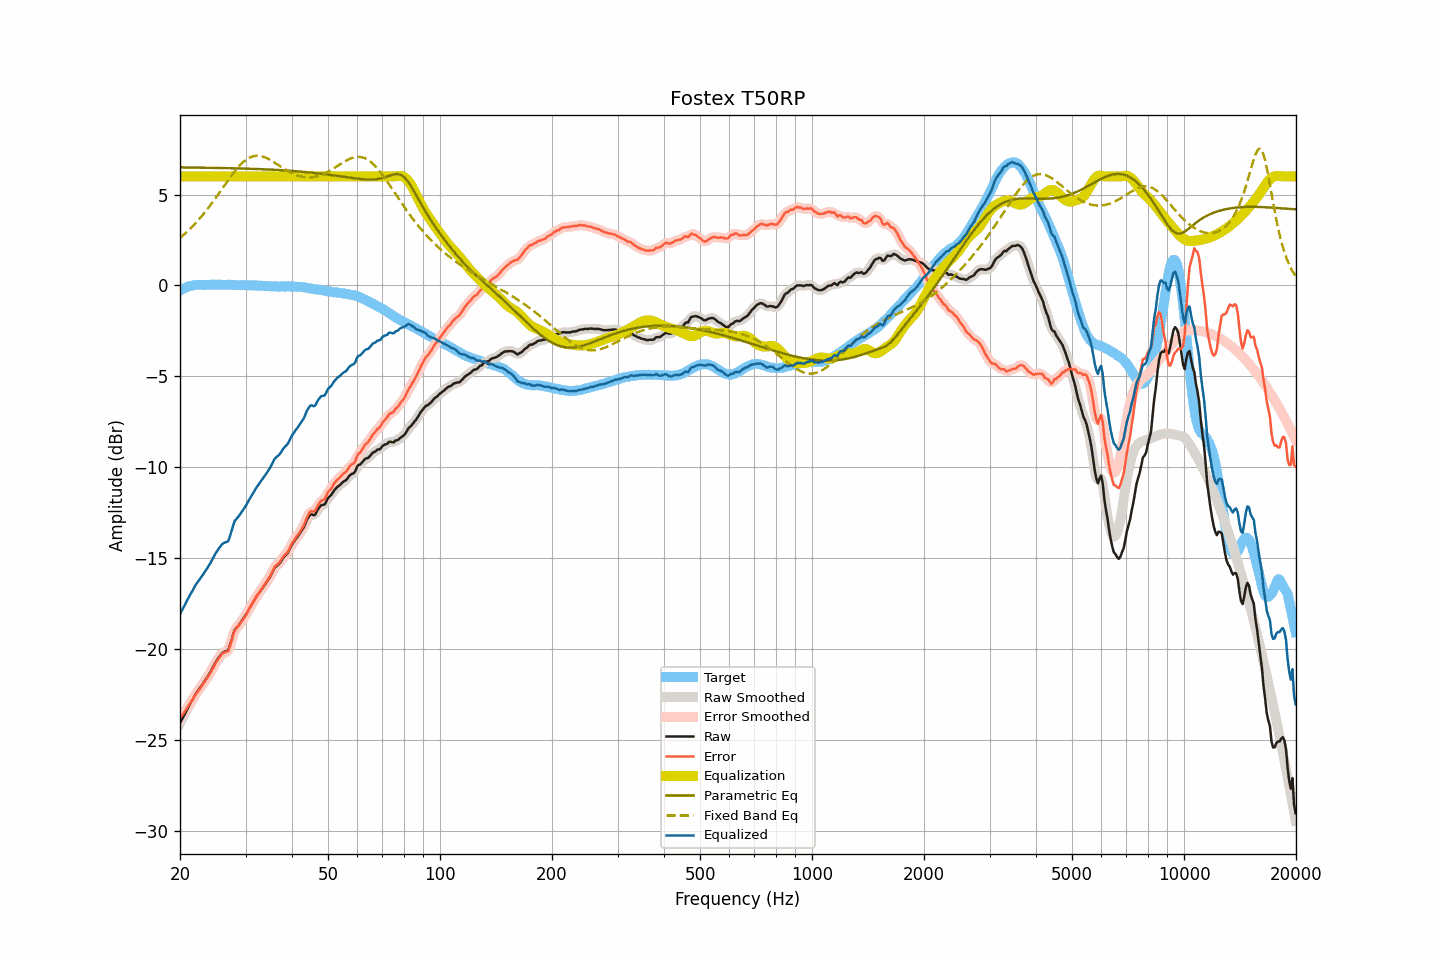

Values plotted in this chart, from the file beside it:
frequency, raw, smoothed, error, error_smoothed, equalization, parametric_eq, fixed_band_eq, equalized_raw, equalized_smoothed, target
20.00, -24.09, -24.09, -23.82, -23.81, 6.00, 6.49, 2.61, -18.09, -18.09, -0.28
20.20, -23.91, -23.92, -23.69, -23.69, 6.00, 6.49, 2.69, -17.91, -17.92, -0.23
20.40, -23.75, -23.75, -23.57, -23.57, 6.00, 6.49, 2.76, -17.75, -17.75, -0.18
20.61, -23.59, -23.58, -23.44, -23.44, 6.00, 6.49, 2.84, -17.59, -17.58, -0.15
20.81, -23.40, -23.41, -23.30, -23.31, 6.00, 6.49, 2.92, -17.40, -17.41, -0.10
21.02, -23.23, -23.23, -23.17, -23.17, 6.00, 6.49, 3.01, -17.23, -17.23, -0.06
21.23, -23.07, -23.07, -23.03, -23.04, 6.00, 6.49, 3.09, -17.07, -17.07, -0.04
21.44, -22.91, -22.91, -22.89, -22.90, 6.00, 6.49, 3.18, -16.91, -16.91, -0.02
21.66, -22.76, -22.75, -22.76, -22.75, 6.00, 6.49, 3.27, -16.76, -16.75, -0.00
21.87, -22.59, -22.60, -22.60, -22.61, 6.00, 6.49, 3.36, -16.59, -16.60, 0.01
22.09, -22.44, -22.45, -22.47, -22.48, 6.00, 6.48, 3.46, -16.44, -16.45, 0.03
22.31, -22.32, -22.32, -22.36, -22.35, 6.00, 6.48, 3.56, -16.32, -16.32, 0.04
22.54, -22.20, -22.20, -22.24, -22.24, 6.00, 6.48, 3.66, -16.20, -16.20, 0.04
22.76, -22.07, -22.08, -22.11, -22.11, 6.00, 6.48, 3.76, -16.07, -16.08, 0.04
22.99, -21.95, -21.95, -21.98, -21.98, 6.00, 6.48, 3.87, -15.95, -15.95, 0.03
23.22, -21.81, -21.82, -21.84, -21.84, 6.00, 6.48, 3.98, -15.81, -15.82, 0.03
23.45, -21.68, -21.69, -21.71, -21.71, 6.00, 6.48, 4.09, -15.68, -15.69, 0.02
23.69, -21.56, -21.55, -21.59, -21.58, 6.00, 6.48, 4.20, -15.56, -15.55, 0.03
23.92, -21.41, -21.41, -21.44, -21.45, 6.00, 6.47, 4.31, -15.41, -15.41, 0.03
24.16, -21.26, -21.26, -21.30, -21.30, 6.00, 6.47, 4.43, -15.26, -15.26, 0.04
24.40, -21.09, -21.09, -21.14, -21.14, 6.00, 6.47, 4.55, -15.09, -15.09, 0.05
24.65, -20.93, -20.93, -20.97, -20.97, 6.00, 6.47, 4.67, -14.93, -14.93, 0.04
24.89, -20.76, -20.77, -20.80, -20.81, 6.00, 6.47, 4.80, -14.76, -14.77, 0.04
25.14, -20.62, -20.62, -20.66, -20.67, 6.00, 6.47, 4.92, -14.62, -14.62, 0.04
25.39, -20.49, -20.49, -20.54, -20.53, 6.00, 6.47, 5.05, -14.49, -14.49, 0.05
25.65, -20.37, -20.37, -20.42, -20.41, 6.00, 6.46, 5.17, -14.37, -14.37, 0.05
25.91, -20.26, -20.26, -20.29, -20.30, 6.00, 6.46, 5.30, -14.26, -14.26, 0.04
26.16, -20.18, -20.19, -20.22, -20.22, 6.00, 6.46, 5.43, -14.18, -14.19, 0.03
26.43, -20.14, -20.16, -20.18, -20.19, 6.00, 6.46, 5.55, -14.14, -14.16, 0.03
26.69, -20.11, -20.12, -20.14, -20.16, 6.00, 6.46, 5.68, -14.11, -14.12, 0.03
26.96, -20.07, -20.02, -20.11, -20.05, 6.00, 6.45, 5.80, -14.07, -14.02, 0.04
27.23, -19.83, -19.82, -19.87, -19.86, 6.00, 6.45, 5.93, -13.83, -13.82, 0.04
27.50, -19.52, -19.53, -19.56, -19.57, 6.00, 6.45, 6.05, -13.52, -13.53, 0.04
27.77, -19.23, -19.23, -19.26, -19.26, 6.00, 6.45, 6.16, -13.23, -13.23, 0.03
28.05, -18.96, -19.01, -18.99, -19.03, 6.00, 6.45, 6.28, -12.96, -13.01, 0.03
28.33, -18.86, -18.85, -18.88, -18.87, 6.00, 6.44, 6.39, -12.86, -12.85, 0.01
28.62, -18.75, -18.74, -18.77, -18.75, 6.00, 6.44, 6.49, -12.75, -12.74, 0.01
28.90, -18.64, -18.64, -18.66, -18.65, 6.00, 6.44, 6.59, -12.64, -12.64, 0.02
29.19, -18.51, -18.51, -18.52, -18.53, 6.00, 6.44, 6.68, -12.51, -12.51, 0.01
29.48, -18.38, -18.39, -18.41, -18.41, 6.00, 6.43, 6.76, -12.38, -12.39, 0.03
29.78, -18.25, -18.25, -18.27, -18.27, 6.00, 6.43, 6.84, -12.25, -12.25, 0.02
30.08, -18.12, -18.11, -18.14, -18.13, 6.00, 6.43, 6.91, -12.12, -12.11, 0.02
30.38, -17.96, -17.96, -17.97, -17.97, 6.00, 6.43, 6.97, -11.96, -11.96, 0.01
30.68, -17.79, -17.80, -17.80, -17.81, 6.00, 6.42, 7.02, -11.79, -11.80, 0.01
30.99, -17.64, -17.64, -17.65, -17.65, 6.00, 6.42, 7.06, -11.64, -11.64, 0.01
31.30, -17.49, -17.49, -17.50, -17.50, 6.00, 6.42, 7.09, -11.49, -11.49, 0.01
31.61, -17.34, -17.35, -17.35, -17.35, 6.00, 6.41, 7.12, -11.34, -11.35, 0.00
31.93, -17.21, -17.20, -17.21, -17.20, 6.00, 6.41, 7.13, -11.21, -11.20, 0.00
32.24, -17.06, -17.07, -17.05, -17.06, 6.00, 6.41, 7.14, -11.06, -11.07, -0.01
32.57, -16.94, -16.94, -16.94, -16.93, 6.00, 6.40, 7.13, -10.94, -10.94, -0.00
32.89, -16.81, -16.81, -16.81, -16.80, 6.00, 6.40, 7.12, -10.81, -10.81, -0.01
33.22, -16.69, -16.69, -16.67, -16.67, 6.00, 6.40, 7.10, -10.69, -10.69, -0.02
33.55, -16.56, -16.57, -16.54, -16.54, 6.00, 6.39, 7.08, -10.56, -10.57, -0.02
33.89, -16.44, -16.44, -16.41, -16.41, 6.00, 6.39, 7.04, -10.44, -10.44, -0.04
34.23, -16.31, -16.31, -16.29, -16.28, 6.00, 6.39, 7.00, -10.31, -10.31, -0.03
34.57, -16.17, -16.18, -16.13, -16.14, 6.00, 6.38, 6.96, -10.17, -10.18, -0.04
34.92, -16.04, -16.03, -16.00, -15.99, 6.00, 6.38, 6.91, -10.04, -10.03, -0.04
35.27, -15.88, -15.86, -15.83, -15.81, 6.00, 6.37, 6.86, -9.88, -9.86, -0.05
35.62, -15.69, -15.70, -15.64, -15.65, 6.00, 6.37, 6.81, -9.69, -9.70, -0.05
35.97, -15.52, -15.55, -15.47, -15.50, 6.00, 6.36, 6.75, -9.52, -9.55, -0.05
... 635 more rows
